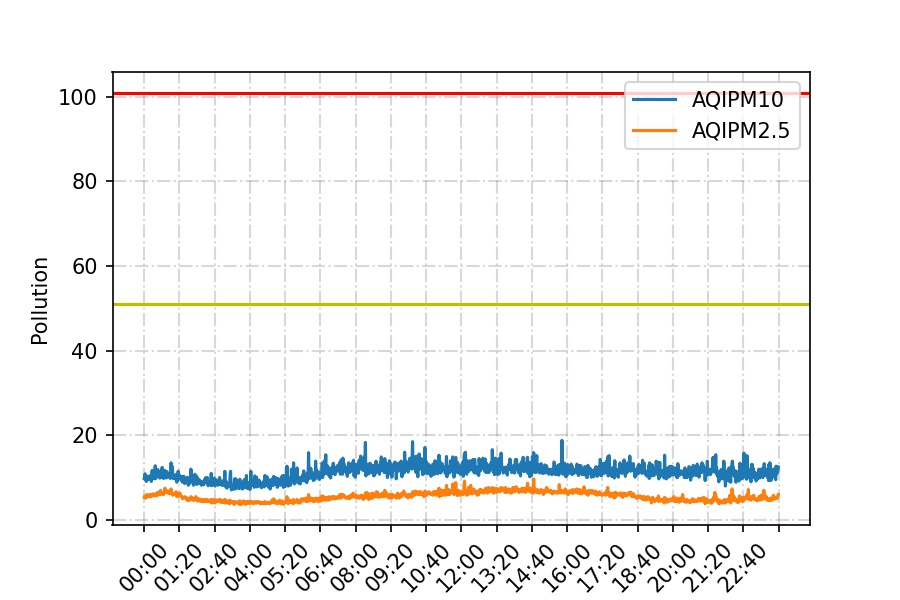

The file beside this chart, header and first rows:
date, PM10, PM2_5
2022-04-17 00:00:03, 9.8, 3.2
2022-04-17 00:01:03, 10.3, 3.4
2022-04-17 00:02:03, 10.9, 3.3
2022-04-17 00:03:03, 10.1, 3.3
2022-04-17 00:04:03, 9.2, 3.1
2022-04-17 00:05:03, 9.1, 3.3
2022-04-17 00:06:03, 10.2, 3.6
2022-04-17 00:07:03, 10.3, 3.3
2022-04-17 00:08:03, 9.5, 3.3
2022-04-17 00:09:03, 10.1, 3.4
2022-04-17 00:10:03, 10.2, 3.5
2022-04-17 00:11:03, 9.7, 3.3
2022-04-17 00:12:03, 10.4, 3.3
2022-04-17 00:13:02, 9.9, 3.6
2022-04-17 00:14:03, 10.0, 3.4
2022-04-17 00:15:03, 10.4, 3.5
2022-04-17 00:16:03, 9.1, 3.3
2022-04-17 00:17:03, 10.0, 3.6
2022-04-17 00:18:03, 11.7, 3.6
2022-04-17 00:19:03, 10.6, 3.5
2022-04-17 00:20:03, 11.5, 3.7
2022-04-17 00:21:03, 10.0, 3.7
2022-04-17 00:22:03, 9.8, 3.5
2022-04-17 00:23:03, 9.9, 3.5
2022-04-17 00:24:03, 9.7, 3.6
2022-04-17 00:25:03, 12.8, 3.4
2022-04-17 00:26:03, 9.8, 3.5
2022-04-17 00:27:03, 10.0, 3.5
2022-04-17 00:28:03, 11.0, 3.8
2022-04-17 00:29:03, 10.6, 3.6
2022-04-17 00:30:03, 10.8, 3.5
2022-04-17 00:31:02, 11.9, 3.9
2022-04-17 00:32:03, 10.4, 3.9
2022-04-17 00:33:03, 11.4, 3.8
2022-04-17 00:34:03, 10.8, 3.7
2022-04-17 00:35:03, 9.9, 3.9
2022-04-17 00:36:03, 9.9, 3.6
2022-04-17 00:37:03, 11.4, 4.2
2022-04-17 00:38:03, 10.1, 3.8
2022-04-17 00:39:03, 10.2, 3.7
2022-04-17 00:40:03, 12.2, 3.9
2022-04-17 00:41:03, 12.4, 3.7
2022-04-17 00:42:03, 10.6, 3.9
2022-04-17 00:43:03, 10.1, 3.9
2022-04-17 00:44:03, 9.8, 3.6
2022-04-17 00:45:03, 10.2, 3.8
2022-04-17 00:46:03, 10.7, 4.1
2022-04-17 00:47:03, 11.7, 4.5
2022-04-17 00:48:03, 10.7, 4.1
2022-04-17 00:49:02, 10.9, 3.9
2022-04-17 00:50:03, 9.9, 4.0
2022-04-17 00:51:03, 10.6, 3.9
2022-04-17 00:52:03, 11.4, 4.1
2022-04-17 00:53:03, 10.2, 4.1
2022-04-17 00:54:03, 10.6, 3.8
2022-04-17 00:55:03, 10.6, 3.9
2022-04-17 00:56:03, 10.2, 3.9
2022-04-17 00:57:03, 10.8, 4.1
2022-04-17 00:58:03, 10.1, 3.7
2022-04-17 00:59:03, 9.8, 4.0
... 1,380 more rows
